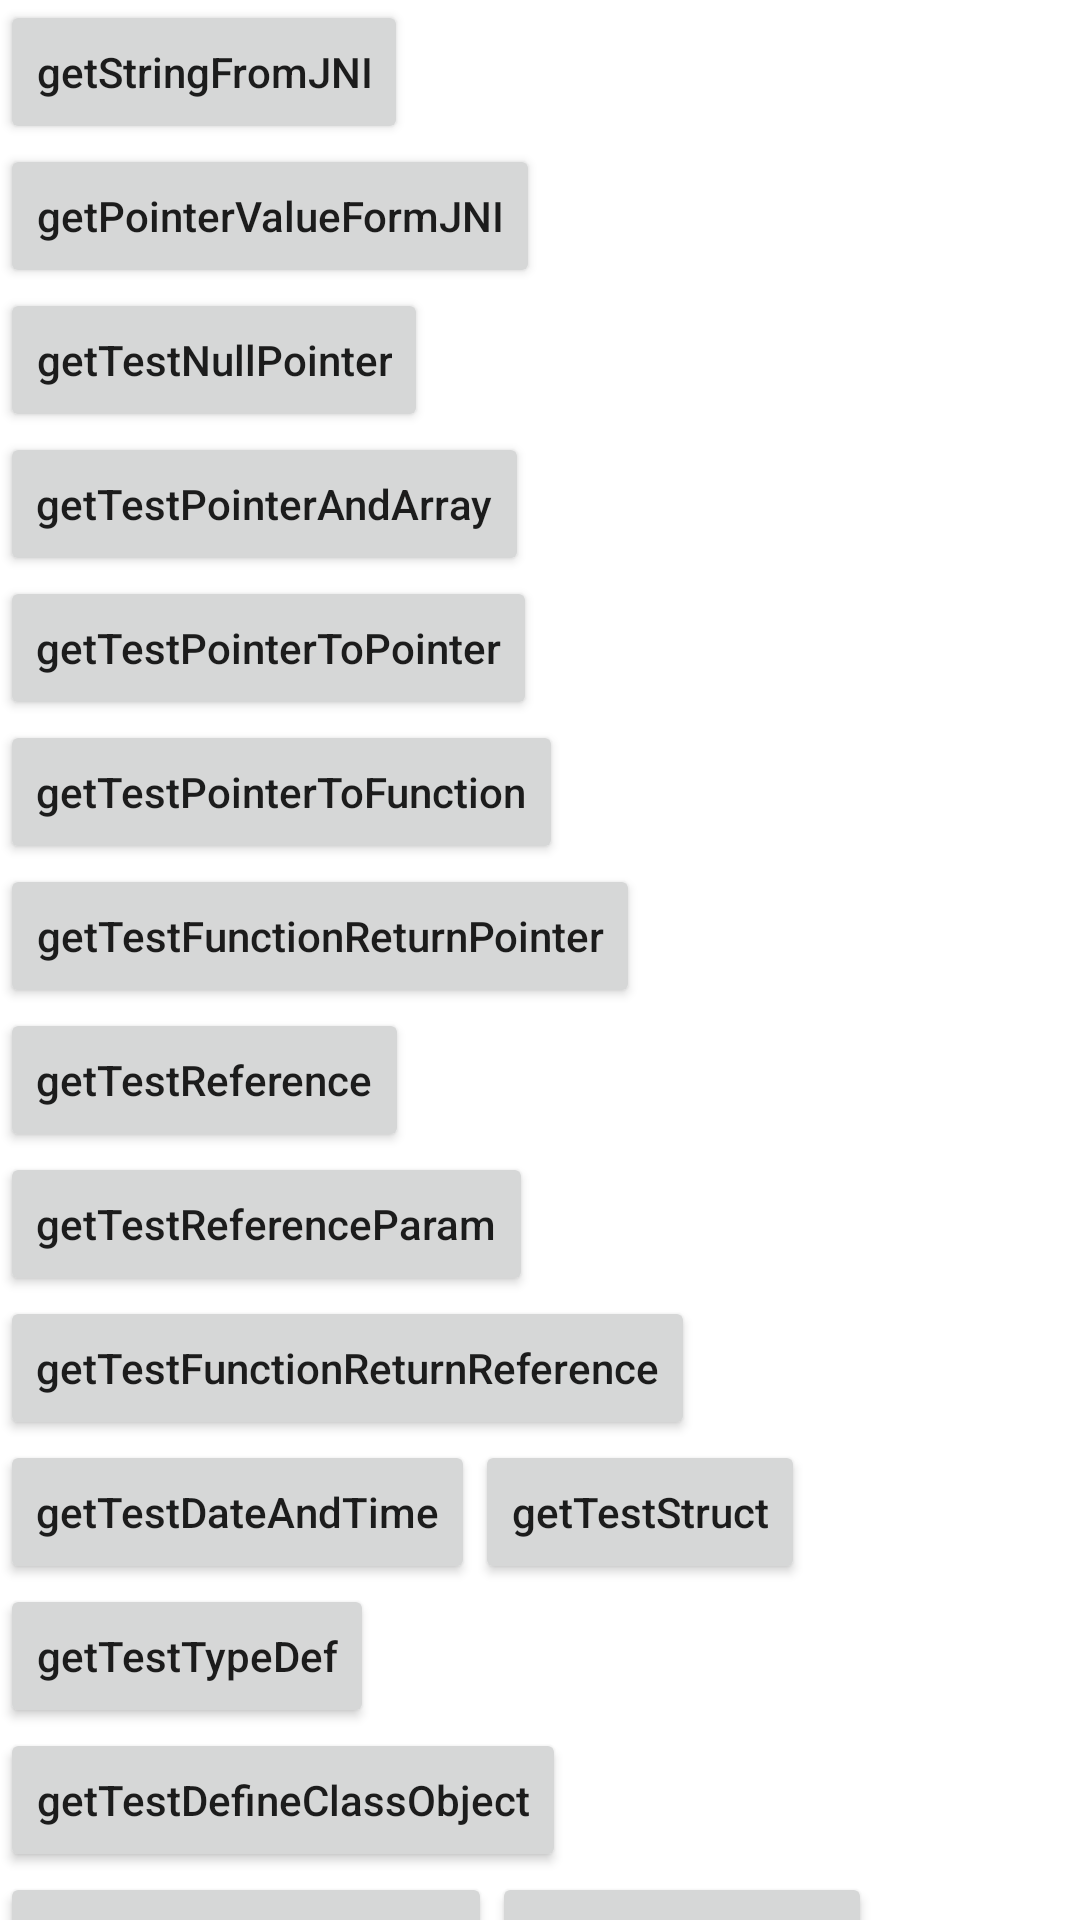

Layout XML and referenced resources for this Android screen:
<!-- AndroidManifest.xml: application theme Theme.TestCApp -->
<!-- res/layout/test_page_activity.xml -->
<?xml version="1.0" encoding="utf-8"?>
<LinearLayout xmlns:android="http://schemas.android.com/apk/res/android"
    android:layout_width="match_parent"
    android:layout_height="match_parent"
    android:orientation="vertical">

    <androidx.core.widget.NestedScrollView
        android:layout_width="match_parent"
        android:layout_height="match_parent">

        <LinearLayout
            android:layout_width="match_parent"
            android:layout_height="match_parent"
            android:orientation="vertical">


            <Button
                android:id="@+id/getStringFromJNI"
                android:layout_width="wrap_content"
                android:layout_height="wrap_content"
                android:text="getStringFromJNI"
                android:textAllCaps="false" />

            <Button
                android:id="@+id/getPointerValueFormJNI"
                android:layout_width="wrap_content"
                android:layout_height="wrap_content"
                android:text="getPointerValueFormJNI"
                android:textAllCaps="false" />


            <Button
                android:id="@+id/getTestNullPointer"
                android:layout_width="wrap_content"
                android:layout_height="wrap_content"
                android:text="getTestNullPointer"
                android:textAllCaps="false" />

            <Button
                android:id="@+id/getTestPointerAndArray"
                android:layout_width="wrap_content"
                android:layout_height="wrap_content"
                android:text="getTestPointerAndArray"
                android:textAllCaps="false" />


            <Button
                android:id="@+id/getTestPointerToPointer"
                android:layout_width="wrap_content"
                android:layout_height="wrap_content"
                android:text="getTestPointerToPointer"
                android:textAllCaps="false" />

            <Button
                android:id="@+id/getTestPointerToFunction"
                android:layout_width="wrap_content"
                android:layout_height="wrap_content"
                android:text="getTestPointerToFunction"
                android:textAllCaps="false" />


            <Button
                android:id="@+id/getTestFunctionReturnPointer"
                android:layout_width="wrap_content"
                android:layout_height="wrap_content"
                android:text="getTestFunctionReturnPointer"
                android:textAllCaps="false" />

            <Button
                android:id="@+id/getTestReference"
                android:layout_width="wrap_content"
                android:layout_height="wrap_content"
                android:text="getTestReference"
                android:textAllCaps="false" />

            <Button
                android:id="@+id/getTestReferenceParam"
                android:layout_width="wrap_content"
                android:layout_height="wrap_content"
                android:text="getTestReferenceParam"
                android:textAllCaps="false" />

            <Button
                android:id="@+id/getTestFunctionReturnReference"
                android:layout_width="wrap_content"
                android:layout_height="wrap_content"
                android:text="getTestFunctionReturnReference"
                android:textAllCaps="false" />

            <LinearLayout
                android:layout_width="match_parent"
                android:layout_height="wrap_content"
                android:orientation="horizontal">

                <Button
                    android:id="@+id/getTestDateAndTime"
                    android:layout_width="wrap_content"
                    android:layout_height="wrap_content"
                    android:text="getTestDateAndTime"
                    android:textAllCaps="false" />

                <Button
                    android:id="@+id/getTestStruct"
                    android:layout_width="wrap_content"
                    android:layout_height="wrap_content"
                    android:text="getTestStruct"
                    android:textAllCaps="false" />
            </LinearLayout>

            <Button
                android:id="@+id/getTestTypeDef"
                android:layout_width="wrap_content"
                android:layout_height="wrap_content"
                android:text="getTestTypeDef"
                android:textAllCaps="false" />

            <Button
                android:id="@+id/getTestDefineClassObject"
                android:layout_width="wrap_content"
                android:layout_height="wrap_content"
                android:text="getTestDefineClassObject"
                android:textAllCaps="false" />


            <LinearLayout
                android:layout_width="match_parent"
                android:layout_height="wrap_content"
                android:orientation="horizontal">

                <Button
                    android:id="@+id/getTestPolymorphism"
                    android:layout_width="wrap_content"
                    android:layout_height="wrap_content"
                    android:text="getTestPolymorphism"
                    android:textAllCaps="false" />

                <Button
                    android:id="@+id/getTestPackage"
                    android:layout_width="wrap_content"
                    android:layout_height="wrap_content"
                    android:text="getTestPackage"
                    android:textAllCaps="false" />
            </LinearLayout>


            <LinearLayout
                android:layout_width="match_parent"
                android:layout_height="wrap_content"
                android:orientation="horizontal">

                <Button
                    android:id="@+id/getTestInterface"
                    android:layout_width="wrap_content"
                    android:layout_height="wrap_content"
                    android:text="getTestInterface"
                    android:textAllCaps="false" />

                <Button
                    android:id="@+id/getWriteContentToFile"
                    android:layout_width="wrap_content"
                    android:layout_height="wrap_content"
                    android:text="getWriteContentToFile"
                    android:textAllCaps="false" />
            </LinearLayout>


            <LinearLayout
                android:layout_width="match_parent"
                android:layout_height="wrap_content"
                android:orientation="horizontal">

                <Button
                    android:id="@+id/getCharAndString"
                    android:layout_width="wrap_content"
                    android:layout_height="wrap_content"
                    android:text="getCharAndString"
                    android:textAllCaps="false" />

                <Button
                    android:id="@+id/getPlaceHolder"
                    android:layout_width="wrap_content"
                    android:layout_height="wrap_content"
                    android:text="getPlaceHolder"
                    android:textAllCaps="false" />
            </LinearLayout>


            <LinearLayout
                android:layout_width="match_parent"
                android:layout_height="wrap_content"
                android:orientation="horizontal">

                <Button
                    android:id="@+id/getTestException"
                    android:layout_width="wrap_content"
                    android:layout_height="wrap_content"
                    android:text="getTestException"
                    android:textAllCaps="false" />

                <Button
                    android:id="@+id/getTestDynamicRAM"
                    android:layout_width="wrap_content"
                    android:layout_height="wrap_content"
                    android:text="getTestDynamicRAM"
                    android:textAllCaps="false" />
            </LinearLayout>


            <LinearLayout
                android:layout_width="match_parent"
                android:layout_height="wrap_content"
                android:orientation="horizontal">

                <Button
                    android:id="@+id/getTestNameSpace"
                    android:layout_width="wrap_content"
                    android:layout_height="wrap_content"
                    android:text="getTestNameSpace"
                    android:textAllCaps="false" />

                <Button
                    android:id="@+id/getTestTemplate"
                    android:layout_width="wrap_content"
                    android:layout_height="wrap_content"
                    android:text="getTestTemplate"
                    android:textAllCaps="false" />
            </LinearLayout>


            <LinearLayout
                android:layout_width="match_parent"
                android:layout_height="wrap_content"
                android:orientation="horizontal">

                <Button
                    android:id="@+id/getTestDefine"
                    android:layout_width="wrap_content"
                    android:layout_height="wrap_content"
                    android:text="getTestDefine"
                    android:textAllCaps="false" />

                <Button
                    android:id="@+id/getTestSignal"
                    android:layout_width="wrap_content"
                    android:layout_height="wrap_content"
                    android:text="getTestSignal"
                    android:textAllCaps="false" />
            </LinearLayout>

            <Button
                android:id="@+id/getTestMutiThread"
                android:layout_width="wrap_content"
                android:layout_height="wrap_content"
                android:text="getTestMutiThread"
                android:textAllCaps="false" />
        </LinearLayout>

    </androidx.core.widget.NestedScrollView>
</LinearLayout>
<!-- resources referenced by this layout -->
<resources>
  <style name="Theme.TestCApp" parent="Theme.MaterialComponents.DayNight.DarkActionBar">
          
          <item name="colorPrimary">@color/purple_500</item>
          <item name="colorPrimaryVariant">@color/purple_700</item>
          <item name="colorOnPrimary">@color/white</item>
          
          <item name="colorSecondary">@color/teal_200</item>
          <item name="colorSecondaryVariant">@color/teal_700</item>
          <item name="colorOnSecondary">@color/black</item>
          
          <item name="android:statusBarColor" tools:targetApi="l">?attr/colorPrimaryVariant</item>
          
      </style>
  <!-- not gathered from this repository: default colours our renderer supplied (Android Studio template values) -->
  <color name="purple_500">#FF6200EE</color>
  <color name="purple_700">#FF3700B3</color>
  <color name="teal_200">#FF03DAC5</color>
  <color name="teal_700">#FF018786</color>
  <color name="black">#FF000000</color>
  <color name="white">#FFFFFFFF</color>
</resources>
